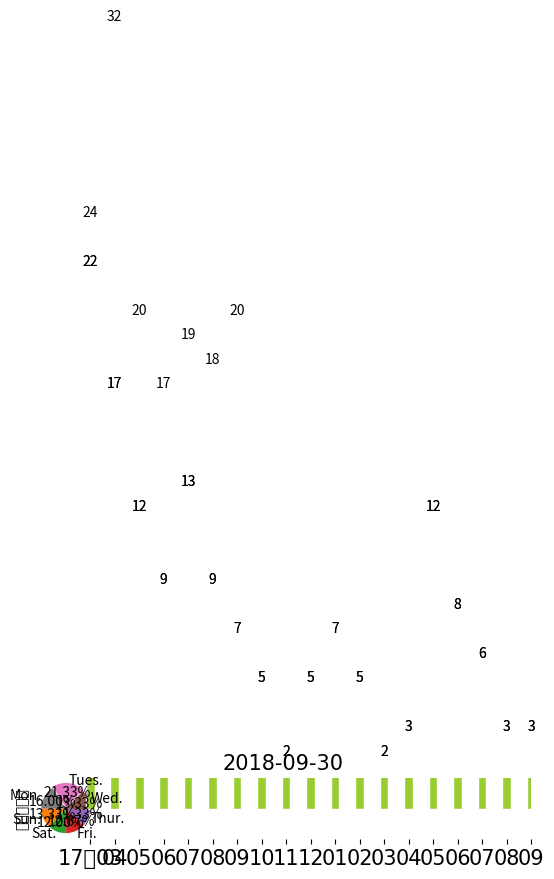

Write the Python code that produced this figure.
# -*- coding: utf-8 -*-
# Create Time : 2018-05-04
# Author : JosiahMg
# Env : python3.6

import numpy as np
from matplotlib import pyplot as plt

# for python2.7
#import sys
#reload(sys)
#sys.setdefaultencoding('utf8')

'''
from matplotlib import rcParams
from matplotlib.font_manager import FontProperties
import matplotlib.pyplot as plt
myfont =  FontProperties(fname='/usr/share/fonts/X11/misc/18x18ja.pcf.gz',size=20)
rcParams['axes.unicode_minus']=False
'''

#week 1-7
week_count = [24, 32, 20, 17, 19, 18, 20]

#month 1703-.
month_count = [22, 17, 12, 9, 13, 9, 7, 5, 2, 5, 7, 5, 2, 3, 12, 8, 6, 3, 3]


week_index = np.arange(len(week_count))+1
month_index = np.arange(len(month_count))+1

AXS1 = np.array(['Mon.', 'Tues.', 'Wed.', 'Thur.', 'Fri.', 'Sat.', 'Sun.'])

# 画每周统计的个数
plt.bar(week_index, week_count, width=0.35, facecolor='#ff9999', edgecolor='white')
plt.ylabel('发微博天数', fontproperties='SimHei', fontsize=10)
plt.title('20180831', fontsize=15)
group_labels = ['星期一', '星期二', '星期三', '星期四', '星期五', '星期六', '星期日']
plt.xticks(week_index, group_labels, rotation=0, fontproperties='SimHei', fontsize=15)
for x, y in zip(week_index, week_count):
    plt.text(x, y+0.05, '%d' % y, ha='center', va='bottom')
plt.show()


# 画每周的饼状图
labels = ['Mon.', 'Tues.', 'Wed.', 'Thur.', 'Fri.', 'Sat.', 'Sun.']
sizes = week_count
explode = [0, 0.05, 0, 0, 0, 0, 0]
sum = 0
sizes_ratio = [0.0, 0.0, 0.0, 0.0, 0.0, 0.0, 0.0]

for i in range(len(sizes)):
    sum = sum + sizes[i]

for i in range(len(sizes)):
    sizes_ratio[i] = sizes[i]*1.0/sum

tmp_ratio = sizes_ratio
tmp_ratio.reverse()
print(sizes_ratio)

tmp_lables = labels
tmp_lables.reverse()
print(tmp_lables)

tmp_explode = explode
tmp_explode.reverse()
print(tmp_explode)

plt.title(r'20180930', fontproperties='SimHei', fontsize=15)
plt.pie(tmp_ratio, explode=tmp_explode, labels=tmp_lables, autopct='%1.2f%%', shadow=False, startangle=180)
plt.show()


# 画每个月统计的个数
plt.bar(month_index, month_count, width = 0.35, facecolor='yellowgreen', edgecolor='white')
plt.ylabel('发微博天数', fontproperties='SimHei', fontsize=10)
plt.title('2018-09-30', fontproperties='SimHei', fontsize=15)
group_labels = ['17年03', '04', '05', '06', '07', '08', '09', '10', '11', '12', '01', '02', '03', '04', '05', '06', '07', '08', '09']
plt.xticks(month_index, group_labels, rotation=0, fontproperties='SimHei', fontsize=15)
for x, y in zip(month_index, month_count):
    plt.text(x, y+0.05, '%d' % y, ha='center', va= 'bottom')
plt.show()


# 画每个月统计的个数
plt.plot(month_index, month_count, 'g')
plt.ylabel('发微博天数', fontproperties='SimHei', fontsize=10)
plt.title('2018-09-30', fontproperties='SimHei', fontsize=15)
group_labels = ['17年03', '04', '05', '06', '07', '08', '09', '10', '11', '12', '01', '02', '03', '04', '05', '06', '07', '08', '09']
plt.xticks(month_index, group_labels, rotation=0, fontproperties='SimHei', fontsize=15)
for x, y in zip(month_index, month_count):
    plt.text(x, y+0.05, '%d' % y, ha='center', va= 'bottom')
plt.show()
